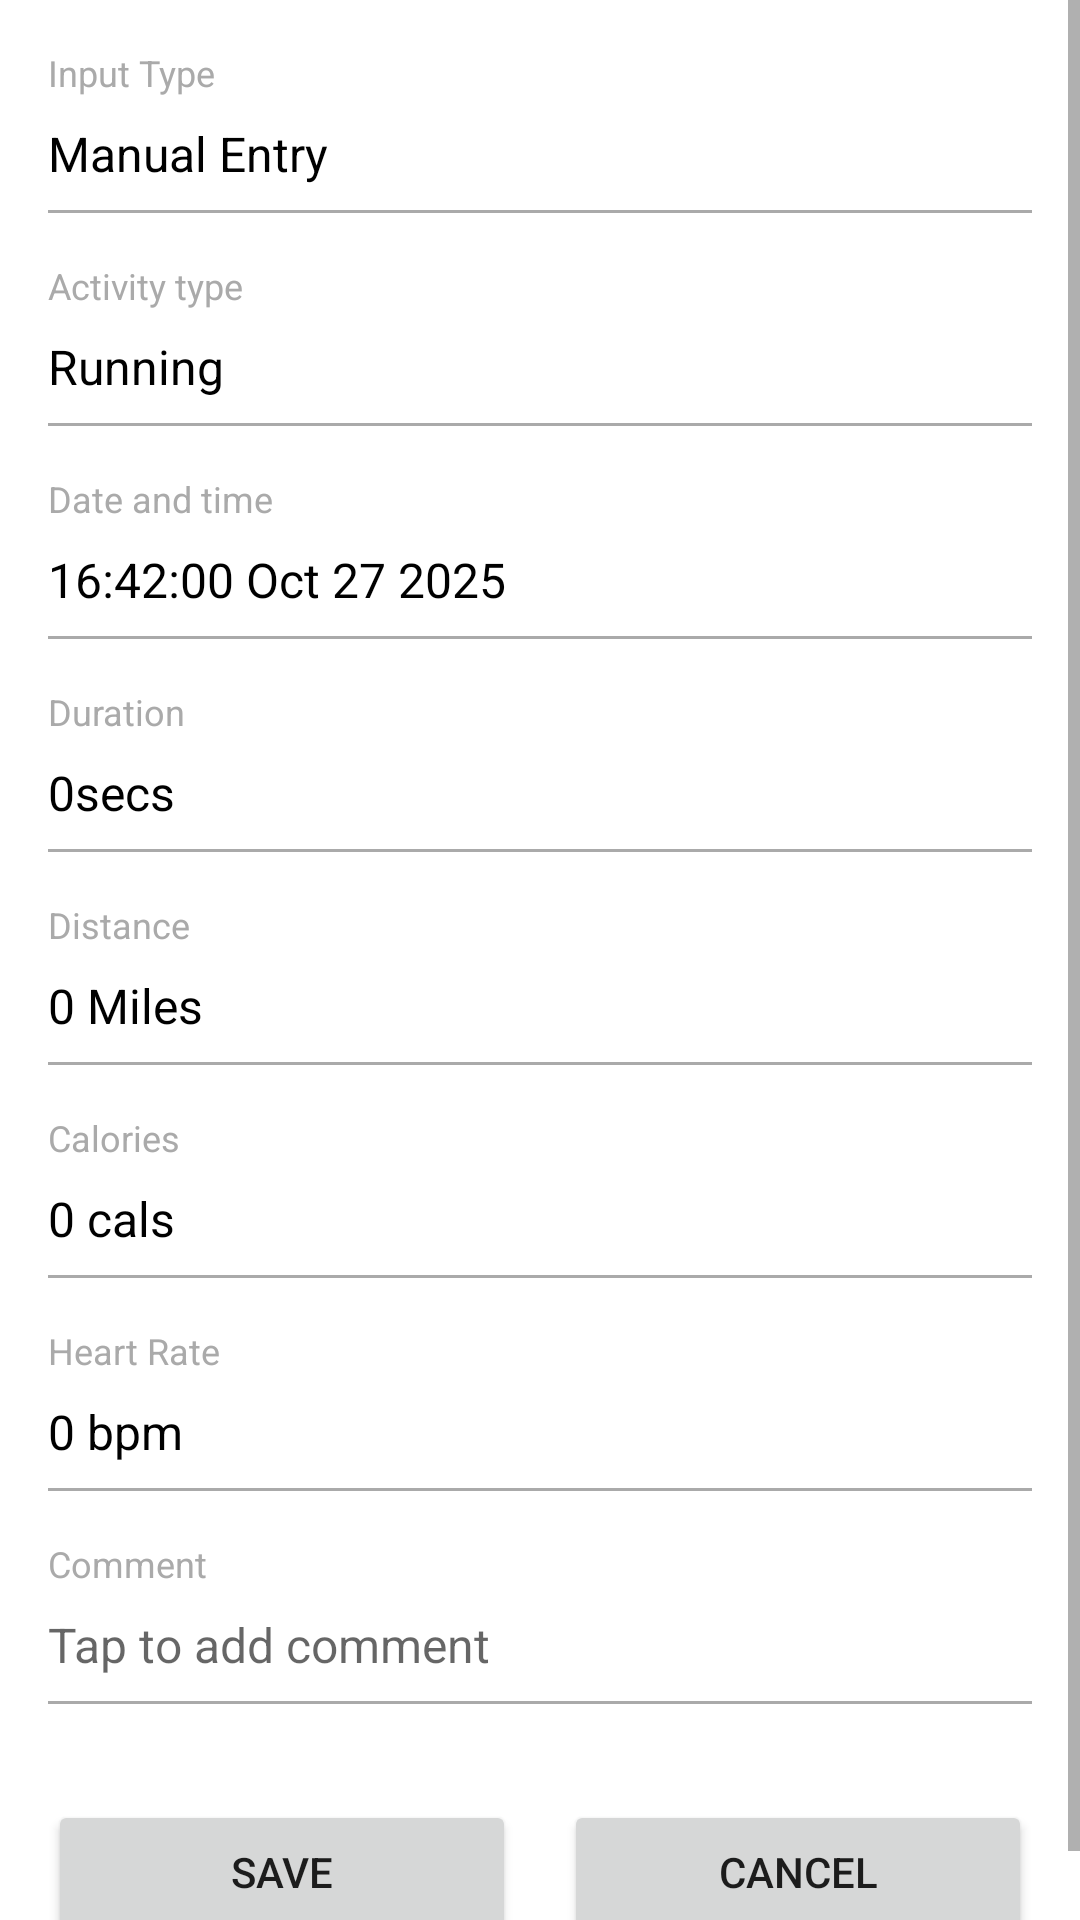

Write the Android layout XML for this screen, with the resource values it uses.
<!-- AndroidManifest.xml: application theme AppTheme -->
<!-- res/layout/activity_manual_input.xml -->
<?xml version="1.0" encoding="utf-8"?>
<ScrollView xmlns:android="http://schemas.android.com/apk/res/android"
    android:layout_width="match_parent"
    android:layout_height="match_parent">

    <LinearLayout
        android:layout_width="match_parent"
        android:layout_height="wrap_content"
        android:orientation="vertical"
        android:padding="16dp">

        
        <TextView
            android:layout_width="wrap_content"
            android:layout_height="wrap_content"
            android:text="Input Type"
            android:textSize="12sp"
            android:textColor="@android:color/darker_gray" />

        <TextView
            android:id="@+id/tv_input_type"
            android:layout_width="match_parent"
            android:layout_height="wrap_content"
            android:text="Manual Entry"
            android:textSize="16sp"
            android:textColor="@android:color/black"
            android:paddingTop="8dp"
            android:paddingBottom="8dp" />

        <View
            android:layout_width="match_parent"
            android:layout_height="1dp"
            android:background="@android:color/darker_gray" />

        
        <TextView
            android:layout_width="wrap_content"
            android:layout_height="wrap_content"
            android:text="Activity type"
            android:textSize="12sp"
            android:textColor="@android:color/darker_gray"
            android:layout_marginTop="16dp" />

        <TextView
            android:id="@+id/tv_activity_type"
            android:layout_width="match_parent"
            android:layout_height="wrap_content"
            android:text="Running"
            android:textSize="16sp"
            android:textColor="@android:color/black"
            android:paddingTop="8dp"
            android:paddingBottom="8dp" />

        <View
            android:layout_width="match_parent"
            android:layout_height="1dp"
            android:background="@android:color/darker_gray" />

        
        <LinearLayout
            android:id="@+id/layout_date_time"
            android:layout_width="match_parent"
            android:layout_height="wrap_content"
            android:orientation="vertical"
            android:clickable="true"
            android:focusable="true"
            android:background="?attr/selectableItemBackground"
            android:layout_marginTop="16dp">

            <TextView
                android:layout_width="wrap_content"
                android:layout_height="wrap_content"
                android:text="Date and time"
                android:textSize="12sp"
                android:textColor="@android:color/darker_gray" />

            <TextView
                android:id="@+id/tv_date_time"
                android:layout_width="match_parent"
                android:layout_height="wrap_content"
                android:text="16:42:00 Oct 27 2025"
                android:textSize="16sp"
                android:textColor="@android:color/black"
                android:paddingTop="8dp"
                android:paddingBottom="8dp" />
        </LinearLayout>

        <View
            android:layout_width="match_parent"
            android:layout_height="1dp"
            android:background="@android:color/darker_gray" />

        
        <LinearLayout
            android:id="@+id/layout_duration"
            android:layout_width="match_parent"
            android:layout_height="wrap_content"
            android:orientation="vertical"
            android:clickable="true"
            android:focusable="true"
            android:background="?attr/selectableItemBackground"
            android:layout_marginTop="16dp">

            <TextView
                android:layout_width="wrap_content"
                android:layout_height="wrap_content"
                android:text="Duration"
                android:textSize="12sp"
                android:textColor="@android:color/darker_gray" />

            <TextView
                android:id="@+id/tv_duration"
                android:layout_width="match_parent"
                android:layout_height="wrap_content"
                android:text="0secs"
                android:textSize="16sp"
                android:textColor="@android:color/black"
                android:paddingTop="8dp"
                android:paddingBottom="8dp" />
        </LinearLayout>

        <View
            android:layout_width="match_parent"
            android:layout_height="1dp"
            android:background="@android:color/darker_gray" />

        
        <LinearLayout
            android:id="@+id/layout_distance"
            android:layout_width="match_parent"
            android:layout_height="wrap_content"
            android:orientation="vertical"
            android:clickable="true"
            android:focusable="true"
            android:background="?attr/selectableItemBackground"
            android:layout_marginTop="16dp">

            <TextView
                android:layout_width="wrap_content"
                android:layout_height="wrap_content"
                android:text="Distance"
                android:textSize="12sp"
                android:textColor="@android:color/darker_gray" />

            <TextView
                android:id="@+id/tv_distance"
                android:layout_width="match_parent"
                android:layout_height="wrap_content"
                android:text="0 Miles"
                android:textSize="16sp"
                android:textColor="@android:color/black"
                android:paddingTop="8dp"
                android:paddingBottom="8dp" />
        </LinearLayout>

        <View
            android:layout_width="match_parent"
            android:layout_height="1dp"
            android:background="@android:color/darker_gray" />

        
        <LinearLayout
            android:id="@+id/layout_calories"
            android:layout_width="match_parent"
            android:layout_height="wrap_content"
            android:orientation="vertical"
            android:clickable="true"
            android:focusable="true"
            android:background="?attr/selectableItemBackground"
            android:layout_marginTop="16dp">

            <TextView
                android:layout_width="wrap_content"
                android:layout_height="wrap_content"
                android:text="Calories"
                android:textSize="12sp"
                android:textColor="@android:color/darker_gray" />

            <TextView
                android:id="@+id/tv_calories"
                android:layout_width="match_parent"
                android:layout_height="wrap_content"
                android:text="0 cals"
                android:textSize="16sp"
                android:textColor="@android:color/black"
                android:paddingTop="8dp"
                android:paddingBottom="8dp" />
        </LinearLayout>

        <View
            android:layout_width="match_parent"
            android:layout_height="1dp"
            android:background="@android:color/darker_gray" />

        
        <LinearLayout
            android:id="@+id/layout_heart_rate"
            android:layout_width="match_parent"
            android:layout_height="wrap_content"
            android:orientation="vertical"
            android:clickable="true"
            android:focusable="true"
            android:background="?attr/selectableItemBackground"
            android:layout_marginTop="16dp">

            <TextView
                android:layout_width="wrap_content"
                android:layout_height="wrap_content"
                android:text="Heart Rate"
                android:textSize="12sp"
                android:textColor="@android:color/darker_gray" />

            <TextView
                android:id="@+id/tv_heart_rate"
                android:layout_width="match_parent"
                android:layout_height="wrap_content"
                android:text="0 bpm"
                android:textSize="16sp"
                android:textColor="@android:color/black"
                android:paddingTop="8dp"
                android:paddingBottom="8dp" />
        </LinearLayout>

        <View
            android:layout_width="match_parent"
            android:layout_height="1dp"
            android:background="@android:color/darker_gray" />

        
        <LinearLayout
            android:id="@+id/layout_comment"
            android:layout_width="match_parent"
            android:layout_height="wrap_content"
            android:orientation="vertical"
            android:clickable="true"
            android:focusable="true"
            android:background="?attr/selectableItemBackground"
            android:layout_marginTop="16dp">

            <TextView
                android:layout_width="wrap_content"
                android:layout_height="wrap_content"
                android:text="Comment"
                android:textSize="12sp"
                android:textColor="@android:color/darker_gray" />

            <TextView
                android:id="@+id/tv_comment"
                android:layout_width="match_parent"
                android:layout_height="wrap_content"
                android:text=""
                android:textSize="16sp"
                android:textColor="@android:color/black"
                android:paddingTop="8dp"
                android:paddingBottom="8dp"
                android:hint="Tap to add comment" />
        </LinearLayout>

        <View
            android:layout_width="match_parent"
            android:layout_height="1dp"
            android:background="@android:color/darker_gray" />

        
        <LinearLayout
            android:layout_width="match_parent"
            android:layout_height="wrap_content"
            android:orientation="horizontal"
            android:layout_marginTop="32dp">

            <Button
                android:id="@+id/btn_save"
                android:layout_width="0dp"
                android:layout_height="wrap_content"
                android:layout_weight="1"
                android:text="SAVE"
                android:layout_marginEnd="8dp" />

            <Button
                android:id="@+id/btn_cancel"
                android:layout_width="0dp"
                android:layout_height="wrap_content"
                android:layout_weight="1"
                android:text="CANCEL"
                android:layout_marginStart="8dp" />
        </LinearLayout>

    </LinearLayout>

</ScrollView>
<!-- resources referenced by this layout -->
<resources>

</resources>
